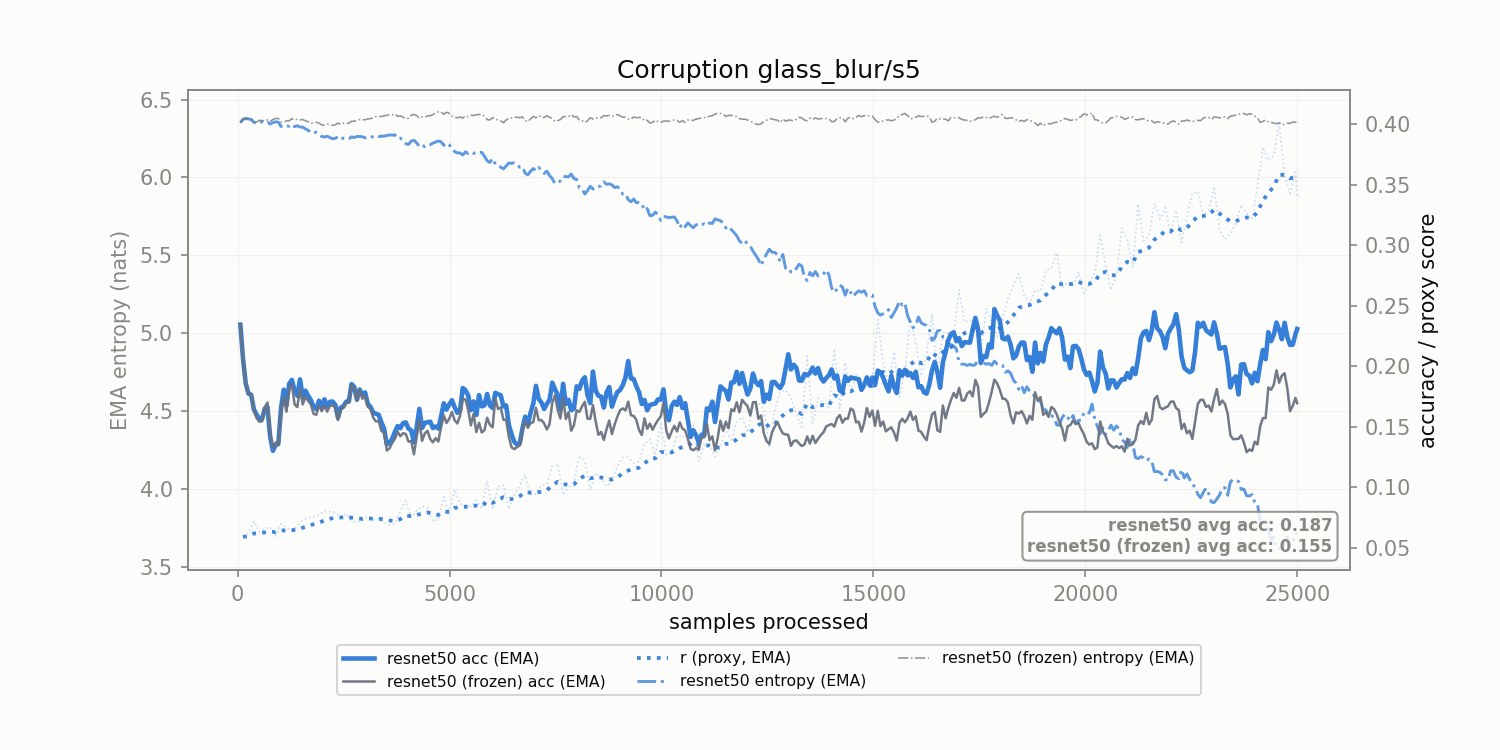

The data file committed next to this chart (first rows):
corruption, n_samples, r, r_ema, model_acc_ema, frozen_acc_ema, model_ent_ema, frozen_ent_ema
glass_blur/s5, 128.0, 0.05897, 0.05897, 0.206, 0.206, 6.373, 6.374
glass_blur/s5, 256.0, 0.06238, 0.05959, 0.1774, 0.1774, 6.375, 6.377
glass_blur/s5, 384.0, 0.07196, 0.06184, 0.1642, 0.1642, 6.353, 6.358
glass_blur/s5, 512.0, 0.06311, 0.06207, 0.1564, 0.1541, 6.357, 6.366
glass_blur/s5, 640.0, 0.06536, 0.06267, 0.1649, 0.1662, 6.349, 6.361
glass_blur/s5, 768.0, 0.06725, 0.0635, 0.1416, 0.1448, 6.343, 6.36
glass_blur/s5, 896.0, 0.05985, 0.06284, 0.1348, 0.137, 6.357, 6.378
glass_blur/s5, 1024, 0.06983, 0.06411, 0.1652, 0.1643, 6.327, 6.355
glass_blur/s5, 1152, 0.06639, 0.06452, 0.1676, 0.1624, 6.331, 6.363
glass_blur/s5, 1280, 0.06438, 0.0645, 0.1887, 0.1852, 6.341, 6.378
glass_blur/s5, 1408, 0.06795, 0.06512, 0.1756, 0.1663, 6.331, 6.374
glass_blur/s5, 1536, 0.07283, 0.06653, 0.1746, 0.1684, 6.322, 6.372
glass_blur/s5, 1664, 0.07485, 0.06804, 0.1755, 0.1714, 6.303, 6.358
glass_blur/s5, 1792, 0.07551, 0.0694, 0.1663, 0.1607, 6.29, 6.352
glass_blur/s5, 1920, 0.07711, 0.0708, 0.1715, 0.1677, 6.278, 6.349
glass_blur/s5, 2048, 0.08065, 0.07259, 0.1727, 0.1673, 6.259, 6.335
glass_blur/s5, 2176, 0.07995, 0.07393, 0.1706, 0.167, 6.256, 6.339
glass_blur/s5, 2304, 0.07919, 0.07489, 0.1682, 0.1658, 6.251, 6.338
glass_blur/s5, 2432, 0.07527, 0.07496, 0.1658, 0.1642, 6.246, 6.339
glass_blur/s5, 2560, 0.07791, 0.07549, 0.1706, 0.1696, 6.247, 6.345
glass_blur/s5, 2688, 0.07194, 0.07485, 0.1853, 0.1845, 6.26, 6.361
glass_blur/s5, 2816, 0.071, 0.07415, 0.1723, 0.1718, 6.262, 6.367
glass_blur/s5, 2944, 0.07261, 0.07387, 0.1763, 0.1731, 6.261, 6.372
glass_blur/s5, 3072, 0.07583, 0.07423, 0.1686, 0.1665, 6.258, 6.376
glass_blur/s5, 3200, 0.07311, 0.07402, 0.1617, 0.1574, 6.263, 6.383
glass_blur/s5, 3328, 0.07416, 0.07405, 0.1599, 0.1547, 6.262, 6.389
glass_blur/s5, 3456, 0.0705, 0.0734, 0.1484, 0.1454, 6.265, 6.395
glass_blur/s5, 3584, 0.06864, 0.07254, 0.1365, 0.1322, 6.273, 6.402
glass_blur/s5, 3712, 0.07007, 0.07209, 0.1459, 0.1402, 6.272, 6.406
glass_blur/s5, 3840, 0.08045, 0.07361, 0.1488, 0.1421, 6.252, 6.395
glass_blur/s5, 3968, 0.08899, 0.0764, 0.1536, 0.1439, 6.215, 6.377
glass_blur/s5, 4096, 0.07503, 0.07615, 0.147, 0.1382, 6.234, 6.399
glass_blur/s5, 4224, 0.08077, 0.07699, 0.1493, 0.1411, 6.222, 6.397
glass_blur/s5, 4352, 0.08431, 0.07832, 0.149, 0.1383, 6.208, 6.388
glass_blur/s5, 4480, 0.08314, 0.0792, 0.1537, 0.1466, 6.208, 6.395
glass_blur/s5, 4608, 0.07159, 0.07782, 0.1489, 0.1371, 6.22, 6.403
glass_blur/s5, 4736, 0.07377, 0.07708, 0.1485, 0.1378, 6.234, 6.421
glass_blur/s5, 4864, 0.09213, 0.07982, 0.1694, 0.1594, 6.206, 6.406
glass_blur/s5, 4992, 0.07852, 0.07958, 0.1684, 0.1565, 6.209, 6.411
glass_blur/s5, 5120, 0.0979, 0.08291, 0.1662, 0.1554, 6.165, 6.386
glass_blur/s5, 5248, 0.08609, 0.08349, 0.1634, 0.159, 6.157, 6.387
glass_blur/s5, 5376, 0.08548, 0.08385, 0.1802, 0.1726, 6.164, 6.396
glass_blur/s5, 5504, 0.0843, 0.08393, 0.1637, 0.1512, 6.163, 6.399
glass_blur/s5, 5632, 0.08925, 0.0849, 0.1597, 0.1456, 6.161, 6.402
glass_blur/s5, 5760, 0.08235, 0.08443, 0.1668, 0.1453, 6.16, 6.405
glass_blur/s5, 5888, 0.1055, 0.08826, 0.177, 0.1574, 6.106, 6.371
glass_blur/s5, 6016, 0.08174, 0.08708, 0.1655, 0.1495, 6.121, 6.385
glass_blur/s5, 6144, 0.1006, 0.08954, 0.1769, 0.1647, 6.08, 6.37
glass_blur/s5, 6272, 0.1019, 0.09179, 0.1667, 0.1557, 6.054, 6.351
glass_blur/s5, 6400, 0.08188, 0.08999, 0.1514, 0.1417, 6.092, 6.381
glass_blur/s5, 6528, 0.09338, 0.09061, 0.1375, 0.1315, 6.093, 6.386
glass_blur/s5, 6656, 0.1018, 0.09265, 0.1362, 0.1345, 6.065, 6.383
glass_blur/s5, 6784, 0.1104, 0.09587, 0.1583, 0.1544, 6.027, 6.364
glass_blur/s5, 6912, 0.09378, 0.09549, 0.1615, 0.1532, 6.04, 6.376
glass_blur/s5, 7040, 0.09446, 0.0953, 0.1838, 0.1656, 6.042, 6.384
glass_blur/s5, 7168, 0.1018, 0.09647, 0.17, 0.1555, 6.041, 6.386
glass_blur/s5, 7296, 0.1027, 0.0976, 0.1688, 0.1477, 6.04, 6.396
glass_blur/s5, 7424, 0.1178, 0.1013, 0.1864, 0.1699, 5.992, 6.377
glass_blur/s5, 7552, 0.1193, 0.1046, 0.1764, 0.1639, 5.965, 6.364
glass_blur/s5, 7680, 0.09358, 0.1026, 0.1855, 0.1737, 6.005, 6.39
... 136 more rows
